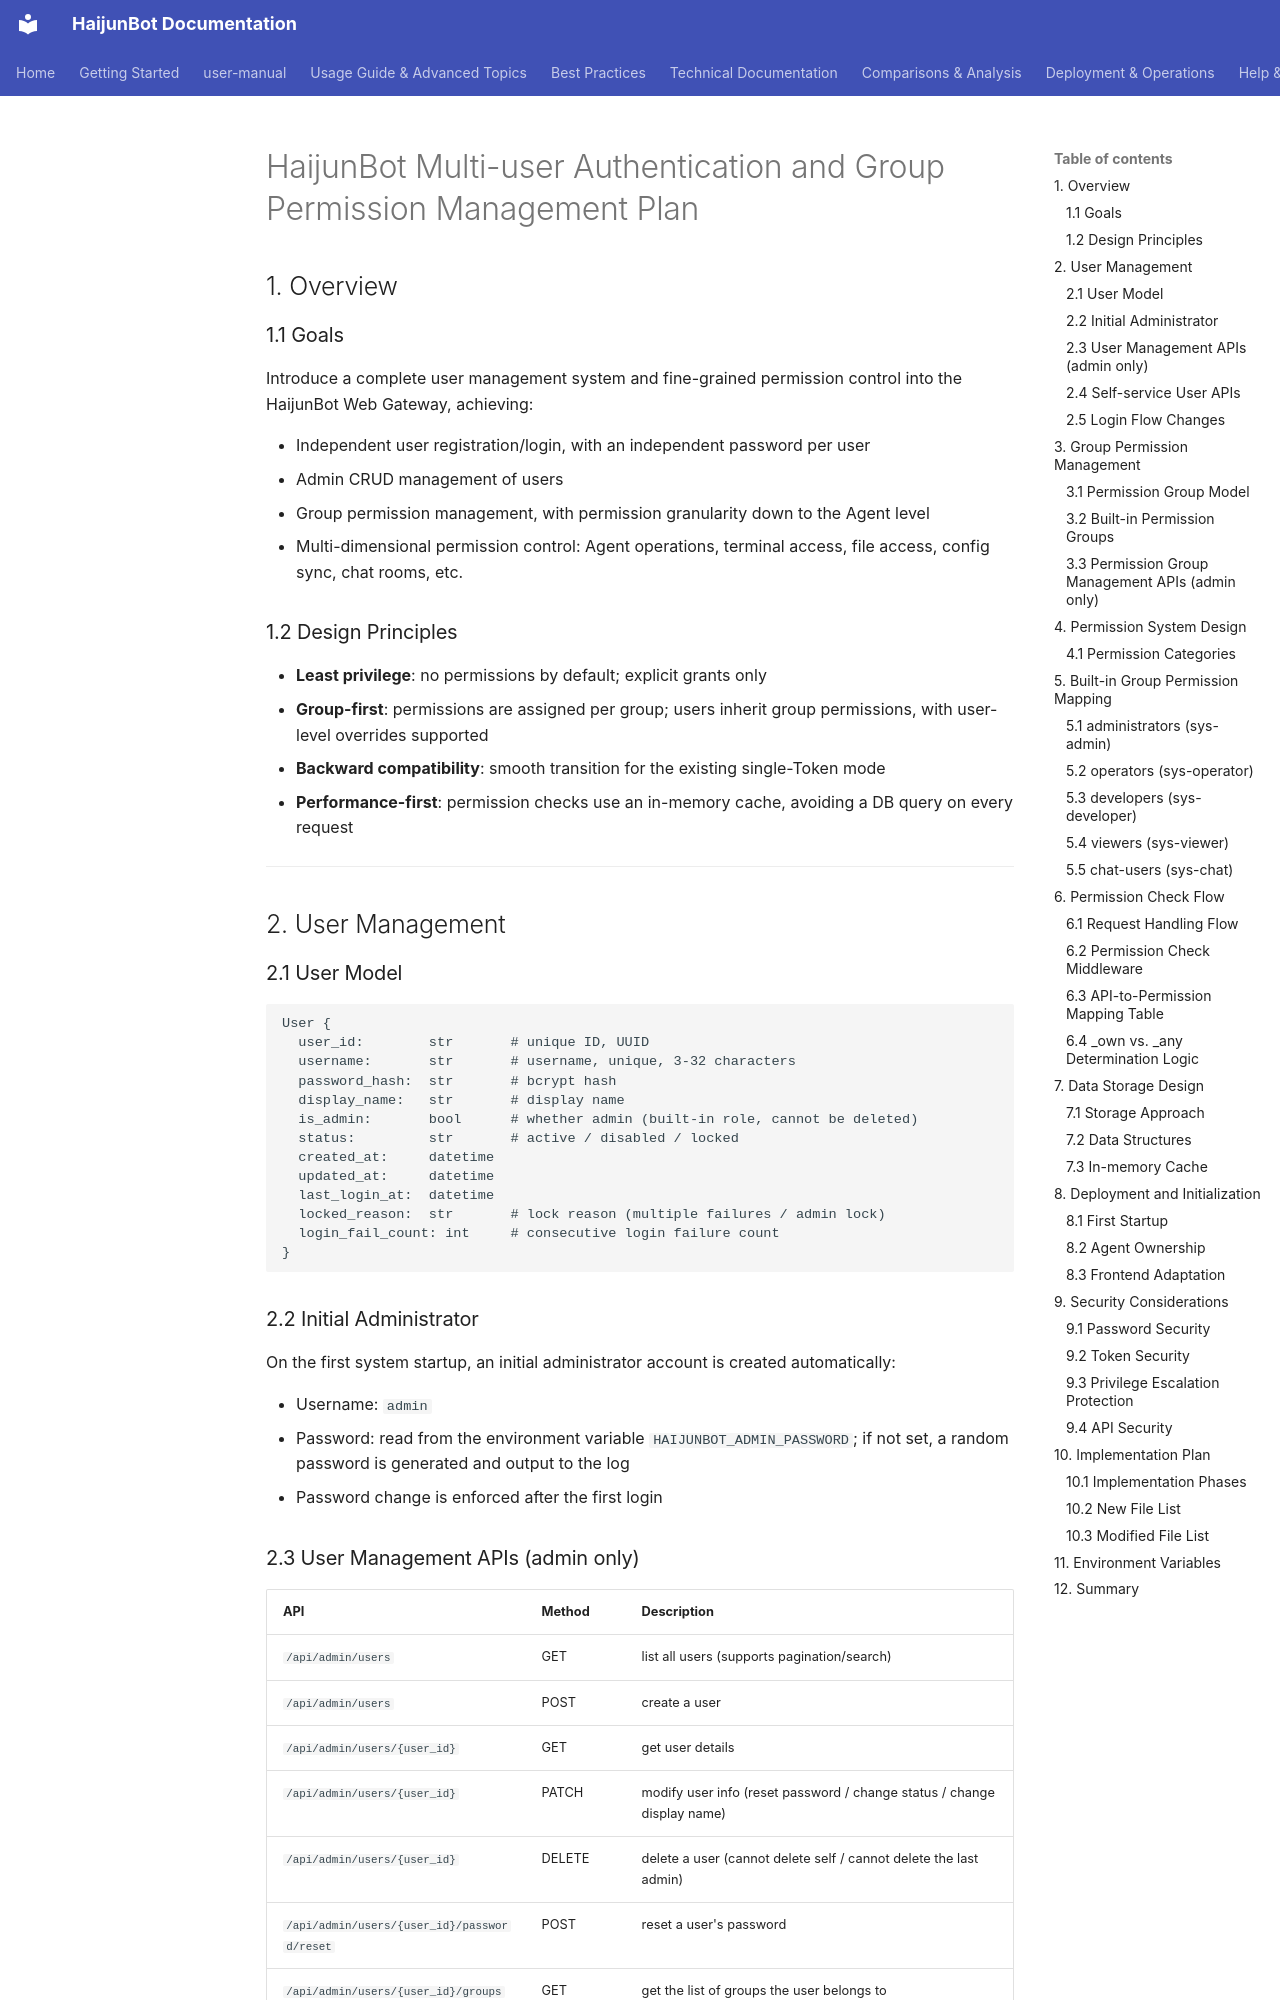

repository: takebox/haijunbot-vinbox · page: design/multi-user-auth-permission/index.html · generator: mkdocs

# HaijunBot Multi-user Authentication and Group Permission Management Plan

## 1. Overview

### 1.1 Goals

Introduce a complete user management system and fine-grained permission control into the HaijunBot Web Gateway, achieving:

- Independent user registration/login, with an independent password per user
- Admin CRUD management of users
- Group permission management, with permission granularity down to the Agent level
- Multi-dimensional permission control: Agent operations, terminal access, file access, config sync, chat rooms, etc.

### 1.2 Design Principles

- **Least privilege**: no permissions by default; explicit grants only
- **Group-first**: permissions are assigned per group; users inherit group permissions, with user-level overrides supported
- **Backward compatibility**: smooth transition for the existing single-Token mode
- **Performance-first**: permission checks use an in-memory cache, avoiding a DB query on every request

---

## 2. User Management

### 2.1 User Model

```text
User {
  user_id:        str       # unique ID, UUID
  username:       str       # username, unique, 3-32 characters
  password_hash:  str       # bcrypt hash
  display_name:   str       # display name
  is_admin:       bool      # whether admin (built-in role, cannot be deleted)
  status:         str       # active / disabled / locked
  created_at:     datetime
  updated_at:     datetime
  last_login_at:  datetime
  locked_reason:  str       # lock reason (multiple failures / admin lock)
  login_fail_count: int     # consecutive login failure count
}
```

### 2.2 Initial Administrator

On the first system startup, an initial administrator account is created automatically:

- Username: `admin`
- Password: read from the environment variable `HAIJUNBOT_ADMIN_PASSWORD`; if not set, a random password is generated and output to the log
- Password change is enforced after the first login
